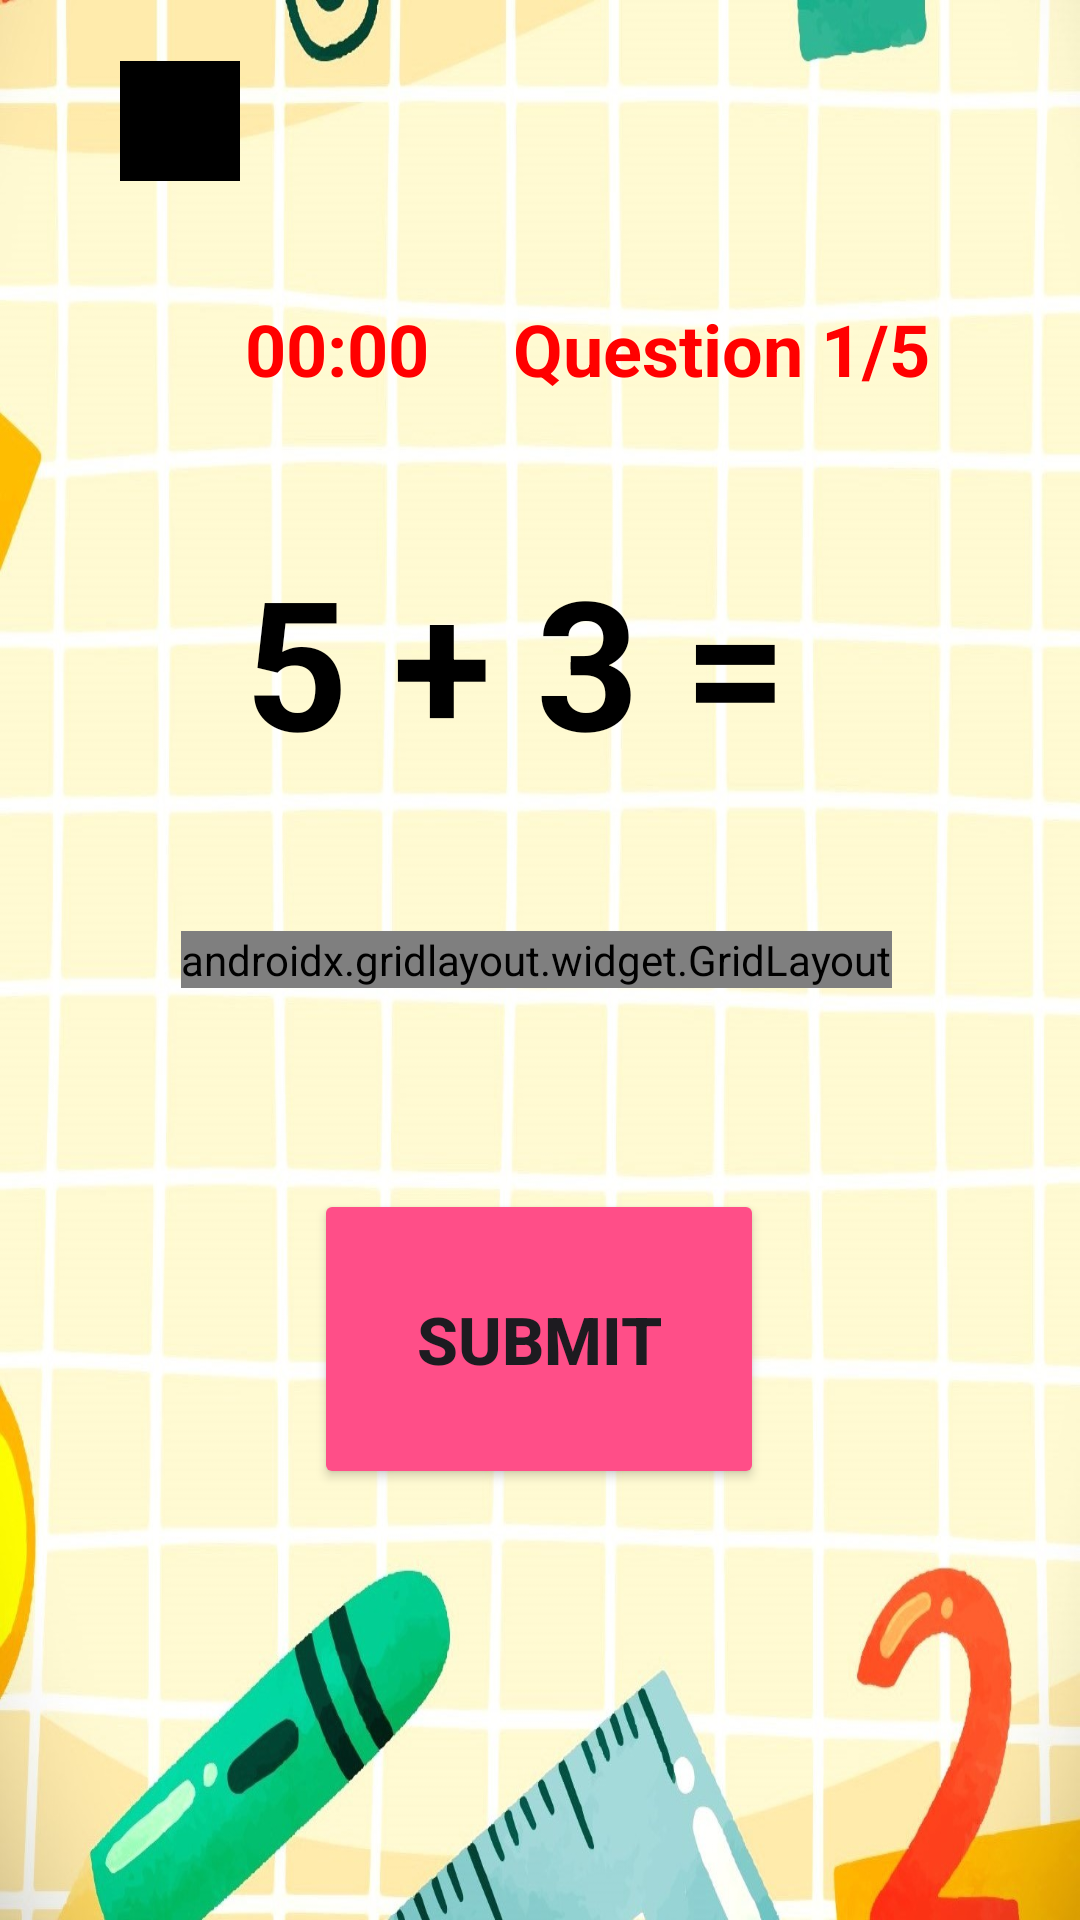

Reconstruct the res/layout file that produces this screen, plus the resources it refers to.
<!-- AndroidManifest.xml: application theme Theme.QuizKids -->
<!-- res/layout/activity_maths_quiz.xml -->
<?xml version="1.0" encoding="utf-8"?>
<androidx.constraintlayout.widget.ConstraintLayout xmlns:android="http://schemas.android.com/apk/res/android"
    xmlns:app="http://schemas.android.com/apk/res-auto"
    xmlns:tools="http://schemas.android.com/tools"
    android:layout_width="match_parent"
    android:layout_height="match_parent"
    android:background="@drawable/maths_quiz"
    tools:context=".Activities.MathsQuizActivity">

    

    

    <ImageView
        android:id="@+id/imageView2"
        android:layout_width="40dp"
        android:layout_height="40dp"
        android:layout_marginStart="40dp"
        android:background="@color/black"
        app:layout_constraintBottom_toBottomOf="parent"
        app:layout_constraintStart_toStartOf="parent"
        app:layout_constraintTop_toTopOf="parent"
        app:layout_constraintVertical_bias="0.034"
        app:srcCompat="@drawable/ic_back"
        app:tint="#FF4E88" />

    <TextView
        android:id="@+id/timerTextView"
        android:layout_width="wrap_content"
        android:layout_height="wrap_content"
        android:layout_marginStart="60dp"
        android:layout_marginTop="100dp"
        android:text="00:00"
        android:textColor="#FF0000"
        android:textSize="24sp"
        android:textStyle="bold"
        app:layout_constraintEnd_toStartOf="@+id/questionNumberTextView"
        app:layout_constraintHorizontal_bias="0.439"
        app:layout_constraintStart_toStartOf="parent"
        app:layout_constraintTop_toTopOf="parent" />

    <TextView
        android:id="@+id/questionNumberTextView"
        android:layout_width="wrap_content"
        android:layout_height="wrap_content"
        android:layout_marginTop="100dp"
        android:layout_marginEnd="50dp"
        android:text="Question 1/5"
        android:textColor="#FF0000"
        android:textSize="24sp"
        android:textStyle="bold"
        app:layout_constraintEnd_toEndOf="parent"
        app:layout_constraintTop_toTopOf="parent" />

    

    

    

    <TextView
        android:id="@+id/questionTextView"
        android:layout_width="wrap_content"
        android:layout_height="wrap_content"
        android:text="5 + 3 = "
        android:textColor="#000000"
        android:textSize="60sp"
        android:textStyle="bold"
        app:layout_constraintBottom_toTopOf="@+id/gridLayout"
        app:layout_constraintEnd_toEndOf="parent"
        app:layout_constraintHorizontal_bias="0.497"
        app:layout_constraintStart_toStartOf="parent"
        app:layout_constraintTop_toBottomOf="@+id/timerTextView"
        app:layout_constraintVertical_bias="0.486" />

    <androidx.gridlayout.widget.GridLayout
        android:id="@+id/gridLayout"
        android:layout_width="wrap_content"
        android:layout_height="wrap_content"
        android:layout_gravity="center"
        android:layout_marginTop="-1dp"
        app:columnCount="2"
        app:layout_constraintBottom_toBottomOf="parent"
        app:layout_constraintEnd_toEndOf="parent"
        app:layout_constraintHorizontal_bias="0.49"
        app:layout_constraintStart_toStartOf="parent"
        app:layout_constraintTop_toTopOf="parent"
        app:rowCount="2">

        

        
        <Button
            android:id="@+id/answerButton1"
            android:layout_width="160dp"
            android:layout_height="80dp"
            android:layout_margin="10dp"
            android:backgroundTint="@color/maths_default_button_color"
            android:text="8"
            android:textSize="34sp"
            android:textStyle="bold"
            app:layout_column="0"
            app:layout_row="0" />

        <Button
            android:id="@+id/answerButton2"
            android:layout_width="160dp"
            android:layout_height="80dp"
            android:layout_margin="10dp"
            android:backgroundTint="@color/maths_default_button_color"
            android:text="9"
            android:textSize="34sp"
            android:textStyle="bold" />

        
        <Button
            android:id="@+id/answerButton3"
            android:layout_width="160dp"
            android:layout_height="80dp"
            android:layout_margin="10dp"
            android:backgroundTint="@color/maths_default_button_color"
            android:text="7"
            android:textSize="34sp"
            android:textStyle="bold" />

        
        <Button
            android:id="@+id/answerButton4"
            android:layout_width="160dp"
            android:layout_height="80dp"
            android:layout_margin="10dp"
            android:backgroundTint="@color/maths_default_button_color"
            android:text="6"
            android:textSize="34sp"
            android:textStyle="bold" />
    </androidx.gridlayout.widget.GridLayout>

    <Button
        android:id="@+id/submitAnswerButton"
        android:layout_width="150dp"
        android:layout_height="100dp"
        android:backgroundTint="#FF4E88"
        android:text="Submit"
        android:textSize="22sp"
        android:textStyle="bold"
        app:layout_constraintBottom_toBottomOf="parent"
        app:layout_constraintEnd_toEndOf="parent"
        app:layout_constraintHorizontal_bias="0.498"
        app:layout_constraintStart_toStartOf="parent"
        app:layout_constraintTop_toBottomOf="@+id/gridLayout"
        app:layout_constraintVertical_bias="0.318"
        app:strokeColor="#032CFB"
        app:strokeWidth="5dp" />

    <ImageView
        android:id="@+id/imageView"
        android:layout_width="50dp"
        android:layout_height="50dp"
        android:layout_marginStart="40dp"
        android:layout_marginTop="90dp"
        app:layout_constraintEnd_toStartOf="@+id/timerTextView"
        app:layout_constraintHorizontal_bias="0.0"
        app:layout_constraintStart_toStartOf="parent"
        app:layout_constraintTop_toTopOf="parent"
        app:srcCompat="@drawable/stopwatch" />


</androidx.constraintlayout.widget.ConstraintLayout>
<!-- resources referenced by this layout -->
<resources>
  <color name="black">#FF000000</color>
  <color name="maths_default_button_color">#0E8994</color>
  <!-- drawable maths_quiz: jpg bitmap (drawable, 173218 bytes) -->
  <style name="Theme.QuizKids" parent="Base.Theme.QuizKids" />
  <style name="Base.Theme.QuizKids" parent="Theme.Material3.DayNight.NoActionBar">
          
          
      </style>
</resources>
